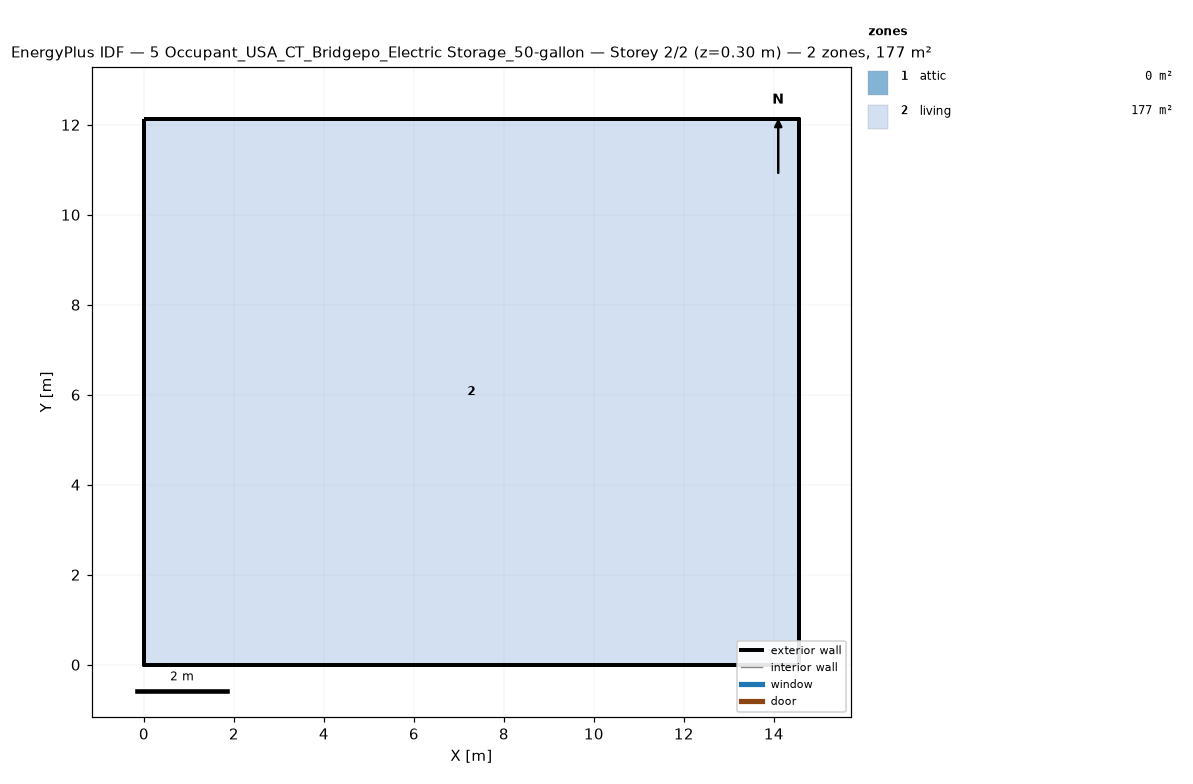
=== STOREY PLAN SPEC (per zone: floor XY polygon, exterior-wall plan segments, windows/doors) ===
zone 1: attic  (0.0 m²)
  exterior wall: (14.55, 0.00) – (14.55, 12.13) – (14.55, 6.06)  [18.2 m]
  exterior wall: (0.00, 12.13) – (0.00, 0.00) – (0.00, 6.06)  [18.2 m]
zone 2: living  (176.5 m²)
  floor: (0.00, 0.00) (0.00, 12.13) (14.55, 12.13) (14.55, 0.00)
  exterior wall: (0.00, 0.00) – (14.55, 0.00)  [14.6 m]
  exterior wall: (14.55, 0.00) – (14.55, 12.13)  [12.1 m]
  exterior wall: (14.55, 12.13) – (0.00, 12.13)  [14.6 m]
  exterior wall: (0.00, 12.13) – (0.00, 0.00)  [12.1 m]

=== DERIVED (storey summary) ===
Building: 5 Occupant_USA_CT_Bridgepo_Electric Storage_50-gallon
Storey: 2 of 2  (floor level z = 0.30 m)
Storey gross floor area: 176.5 m²
Zones on this storey: 2
  - attic: floor 0.0 m²; exterior wall 36.4 m (24.5 m²); WWR 0.0%
  - living: floor 176.5 m²; exterior wall 53.4 m (146.4 m²); WWR 0.0%
Zone adjacency: (none detected)